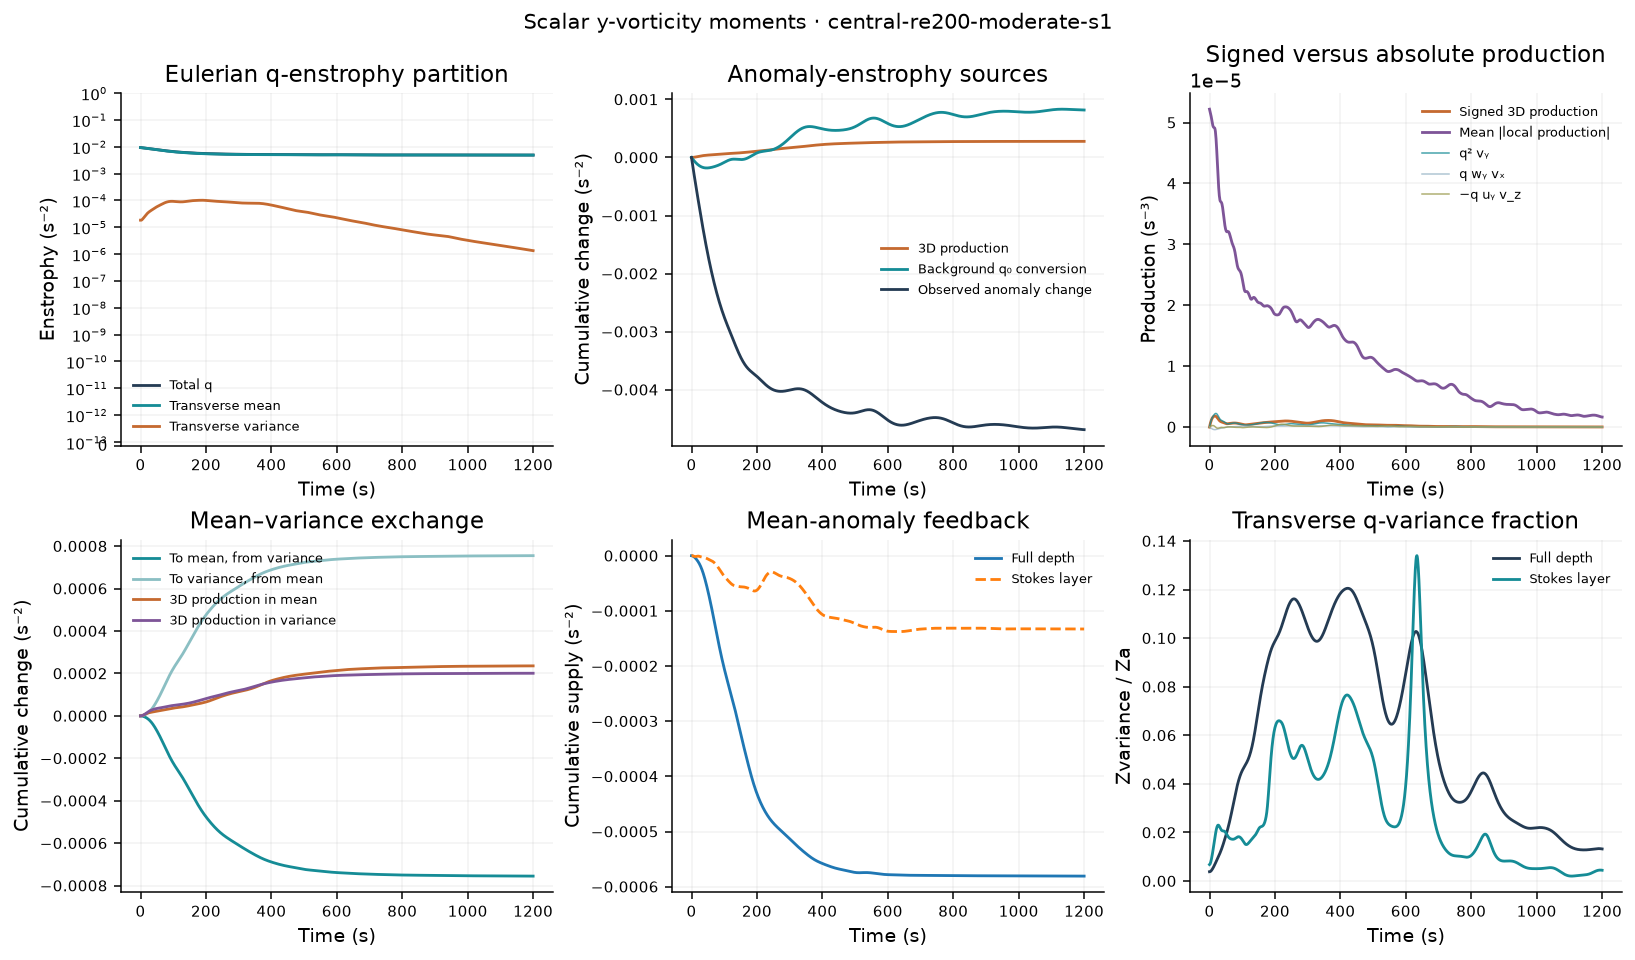

Data behind this chart, as committed beside it:
time_s, iteration, Zq, Zmean, Zvariance, Za, Zmean_anomaly, Pq_stretch, Pq_tilt_wy_vx, Pq_tilt_minus_uy_vz, Pq_T, Pq_T_abs, Pq_stretch_abs, Pq_tilt_wy_vx_abs, Pq_tilt_minus_uy_vz_abs, Pa_stretch, Pa_tilt_wy_vx, Pa_tilt_minus_uy_vz, Pa_T, Pa_T_abs, Pa_stretch_abs, Pa_tilt_wy_vx_abs, Pa_tilt_minus_uy_vz_abs, Pa_background
0, 0, 0.009401, 0.009383, 1.844465202e-05, 0.00479, 0.004771, -2.171056761e-08, 6.736211291e-09, -7.895028505e-09, -2.286938483e-08, 5.219867988e-05, 5.206490581e-05, 1.06597522e-06, 9.584431731e-07, -2.259848315e-08, -4.522008744e-10, -4.417240498e-09, -2.746792452e-08, 2.700495884e-05, 2.690965686e-05, 8.089558636e-07, 7.573924754e-07, -7.948321212e-06
1, 71, 0.009371, 0.009352, 1.832256455e-05, 0.004751, 0.004733, 2.312440655e-07, -3.869385908e-08, 3.890674544e-08, 2.314569518e-07, 5.193952219e-05, 5.182093802e-05, 1.04937867e-06, 1.009695813e-06, 1.553546106e-07, -3.859042132e-08, -1.367842892e-08, 1.030857603e-07, 2.67812112e-05, 2.669054393e-05, 7.966043691e-07, 7.550955026e-07, -7.802219348e-06
2, 121, 0.00934, 0.009322, 1.837959375e-05, 0.004713, 0.004694, 4.690917203e-07, -8.208966438e-08, 7.740074279e-08, 4.644027987e-07, 5.171223877e-05, 5.160981765e-05, 1.034550871e-06, 1.098716649e-06, 3.235381909e-07, -7.399463315e-08, -2.326550441e-08, 2.262780534e-07, 2.660381493e-05, 2.651709053e-05, 7.878695847e-07, 7.644747622e-07, -7.652594573e-06
3, 171, 0.00931, 0.009291, 1.859643286e-05, 0.004675, 0.004656, 6.892999085e-07, -1.236129539e-07, 1.103332029e-07, 6.760201576e-07, 5.149508881e-05, 5.140751818e-05, 1.022903125e-06, 1.194070944e-06, 4.802979601e-07, -1.06541998e-07, -3.246990744e-08, 3.412860546e-07, 2.646100996e-05, 2.637804945e-05, 7.830429323e-07, 7.791274059e-07, -7.499433589e-06
4, 221, 0.009279, 0.00926, 1.895345381e-05, 0.004637, 0.004618, 8.899085339e-07, -1.633373969e-07, 1.395481199e-07, 8.66119257e-07, 5.127484172e-05, 5.11981996e-05, 1.014645161e-06, 1.285134917e-06, 6.243783782e-07, -1.361204786e-07, -4.080795233e-08, 4.474499473e-07, 2.633302607e-05, 2.625243913e-05, 7.81589409e-07, 7.957121984e-07, -7.342743383e-06
5, 272, 0.009249, 0.00923, 1.94310733e-05, 0.0046, 0.004581, 1.069930388e-06, -2.012398583e-07, 1.660504463e-07, 1.034740976e-06, 5.102243071e-05, 5.095648347e-05, 1.010104372e-06, 1.366558213e-06, 7.551637694e-07, -1.62640085e-07, -4.80677082e-08, 5.444559762e-07, 2.620314317e-05, 2.612362319e-05, 7.829264745e-07, 8.12386461e-07, -7.182587198e-06
6, 323, 0.00922, 0.0092, 2.001035779e-05, 0.004563, 0.004543, 1.229521108e-06, -2.37203216e-07, 1.900706691e-07, 1.182388561e-06, 5.073199988e-05, 5.067727448e-05, 1.009532947e-06, 1.435239503e-06, 8.72769692e-07, -1.860454892e-07, -5.430553957e-08, 6.324186632e-07, 2.606411182e-05, 2.598714139e-05, 7.864116613e-07, 8.280808858e-07, -7.019102547e-06
7, 374, 0.00919, 0.009169, 2.067365243e-05, 0.004527, 0.004506, 1.369937846e-06, -2.71028375e-07, 2.111708326e-07, 1.310080304e-06, 5.042302515e-05, 5.038228314e-05, 1.013585181e-06, 1.489572785e-06, 9.779988134e-07, -2.063267154e-07, -5.979977118e-08, 7.118723268e-07, 2.592023067e-05, 2.584691375e-05, 7.91872413e-07, 8.418105252e-07, -6.852501997e-06
8, 425, 0.00916, 0.009139, 2.14050964e-05, 0.004491, 0.004469, 1.493323887e-06, -3.024524403e-07, 2.284017391e-07, 1.419273186e-06, 5.010974729e-05, 5.008418291e-05, 1.023216263e-06, 1.528287925e-06, 1.07218846e-06, -2.235250214e-07, -6.497492483e-08, 7.836885139e-07, 2.577325662e-05, 2.570446511e-05, 7.994168129e-07, 8.530744732e-07, -6.683059617e-06
9, 476, 0.009131, 0.009108, 2.219094715e-05, 0.004455, 0.004433, 1.602370707e-06, -3.31170421e-07, 2.405027422e-07, 1.511703028e-06, 4.981278321e-05, 4.980085154e-05, 1.039680802e-06, 1.551744139e-06, 1.156985992e-06, -2.377325497e-07, -7.031238867e-08, 8.489410539e-07, 2.562475485e-05, 2.555983087e-05, 8.090458904e-07, 8.618757099e-07, -6.511087458e-06
10, 527, 0.009101, 0.009078, 2.301968655e-05, 0.004419, 0.004396, 1.699917115e-06, -3.568587242e-07, 2.461255446e-07, 1.589183935e-06, 4.955962486e-05, 4.955936108e-05, 1.064488144e-06, 1.560643324e-06, 1.234092188e-06, -2.490861159e-07, -7.626275607e-08, 9.08743316e-07, 2.547648239e-05, 2.541482529e-05, 8.211736145e-07, 8.68439348e-07, -6.336907236e-06
11, 578, 0.009071, 0.009047, 2.388192186e-05, 0.004384, 0.00436, 1.788546343e-06, -3.791994648e-07, 2.440592e-07, 1.653406078e-06, 4.9386295e-05, 4.939504034e-05, 1.097434981e-06, 1.556770592e-06, 1.305011933e-06, -2.577569161e-07, -8.317232628e-08, 9.640826908e-07, 2.533257321e-05, 2.52736177e-05, 8.359789311e-07, 8.733298305e-07, -6.160822325e-06
12, 629, 0.009041, 0.009017, 2.477012278e-05, 0.004348, 0.004324, 1.870236474e-06, -3.979049271e-07, 2.334333356e-07, 1.705764883e-06, 4.927491166e-05, 4.928986647e-05, 1.137943256e-06, 1.542399669e-06, 1.370846308e-06, -2.639385959e-07, -9.123231602e-08, 1.015675397e-06, 2.519537334e-05, 2.514061295e-05, 8.53881238e-07, 8.767892671e-07, -5.983094468e-06
13, 680, 0.009012, 0.008986, 2.567825149e-05, 0.004313, 0.004288, 1.946108328e-06, -4.127413711e-07, 2.138792839e-07, 1.74724624e-06, 4.920845228e-05, 4.922801554e-05, 1.183278883e-06, 1.519090989e-06, 1.432151596e-06, -2.678359921e-07, -1.004549547e-07, 1.063860649e-06, 2.506063522e-05, 2.501047693e-05, 8.742913424e-07, 8.788936906e-07, -5.803928291e-06
14, 731, 0.008982, 0.008955, 2.660134816e-05, 0.004278, 0.004252, 2.016299485e-06, -4.235509693e-07, 1.856335335e-07, 1.778382049e-06, 4.917370192e-05, 4.918993543e-05, 1.230604135e-06, 1.490479806e-06, 1.488880015e-06, -2.696561628e-07, -1.106764238e-07, 1.108547428e-06, 2.492684787e-05, 2.487906908e-05, 8.963971258e-07, 8.802787208e-07, -5.623465164e-06
15, 782, 0.008952, 0.008924, 2.753512975e-05, 0.004243, 0.004216, 2.079975481e-06, -4.302702629e-07, 1.495740648e-07, 1.799279283e-06, 4.91437406e-05, 4.91555292e-05, 1.27691715e-06, 1.461116465e-06, 1.540405522e-06, -2.696024028e-07, -1.215830217e-07, 1.149220097e-06, 2.47846622e-05, 2.473809358e-05, 9.189762986e-07, 8.812861876e-07, -5.441786367e-06
16, 833, 0.008921, 0.008893, 2.847565062e-05, 0.004209, 0.00418, 2.135471521e-06, -4.329433669e-07, 1.071871089e-07, 1.809715263e-06, 4.907614871e-05, 4.908147734e-05, 1.318884265e-06, 1.434818115e-06, 1.585627135e-06, -2.678711084e-07, -1.327543347e-07, 1.185001692e-06, 2.462230765e-05, 2.457662271e-05, 9.407020797e-07, 8.825910768e-07, -5.25892418e-06
17, 884, 0.008891, 0.008862, 2.941905964e-05, 0.004174, 0.004145, 2.180542435e-06, -4.317283451e-07, 6.046898509e-08, 1.809283075e-06, 4.888978306e-05, 4.888688973e-05, 1.355103078e-06, 1.415051737e-06, 1.623133279e-06, -2.646507998e-07, -1.437157918e-07, 1.214766688e-06, 2.442406297e-05, 2.437887484e-05, 9.608146586e-07, 8.844684779e-07, -5.074878596e-06
18, 935, 0.008861, 0.00883, 3.036147344e-05, 0.00414, 0.004109, 2.212686652e-06, -4.268957051e-07, 1.1774201e-08, 1.797565148e-06, 4.854547257e-05, 4.85329341e-05, 1.383900994e-06, 1.404354044e-06, 1.65140433e-06, -2.60122399e-07, -1.539928005e-07, 1.23728913e-06, 2.418021232e-05, 2.413590228e-05, 9.787870225e-07, 8.873403098e-07, -4.889636866e-06
19, 986, 0.00883, 0.008799, 3.129896973e-05, 0.004105, 0.004074, 2.229502829e-06, -4.188187404e-07, -3.637374262e-08, 1.774310346e-06, 4.802285356e-05, 4.80005951e-05, 1.404172391e-06, 1.401752991e-06, 1.669027525e-06, -2.544599332e-07, -1.631595649e-07, 1.251408026e-06, 2.389285343e-05, 2.384939853e-05, 9.938558068e-07, 8.913088107e-07, -4.703193182e-06
20, 1037, 0.008799, 0.008767, 3.222769019e-05, 0.004071, 0.004039, 2.229035879e-06, -4.079562916e-07, -8.148897644e-08, 1.739590611e-06, 4.73285826e-05, 4.729542286e-05, 1.415540801e-06, 1.405274234e-06, 1.674898559e-06, -2.478310704e-07, -1.708773831e-07, 1.256190105e-06, 2.356826522e-05, 2.352469798e-05, 1.005868583e-06, 8.96399295e-07, -4.515566138e-06
21, 1088, 0.008768, 0.008735, 3.314402918e-05, 0.004037, 0.004004, 2.210072388e-06, -3.948292875e-07, -1.213261833e-07, 1.693916917e-06, 4.647715859e-05, 4.643564345e-05, 1.417794065e-06, 1.41430332e-06, 1.668387268e-06, -2.40397187e-07, -1.769193307e-07, 1.25107075e-06, 2.321291526e-05, 2.317122945e-05, 1.014494618e-06, 9.02607159e-07, -4.326812315e-06
22, 1139, 0.008737, 0.008703, 3.404487528e-05, 0.004003, 0.003969, 2.172352904e-06, -3.799930242e-07, -1.540596594e-07, 1.638300221e-06, 4.55064459e-05, 4.546275452e-05, 1.411607205e-06, 1.427202427e-06, 1.649450165e-06, -2.32312911e-07, -1.811803901e-07, 1.235956864e-06, 2.283793771e-05, 2.279989201e-05, 1.019792728e-06, 9.095507853e-07, -4.137035081e-06
23, 1190, 0.008706, 0.008671, 3.49278671e-05, 0.003969, 0.003934, 2.116679447e-06, -3.640074884e-07, -1.784214022e-07, 1.574250557e-06, 4.44407448e-05, 4.439791339e-05, 1.398094734e-06, 1.441612546e-06, 1.61867943e-06, -2.237252446e-07, -1.836739799e-07, 1.211280205e-06, 2.24484483e-05, 2.241481337e-05, 1.021800862e-06, 9.165893907e-07, -3.946388454e-06
24, 1241, 0.008674, 0.008638, 3.579162456e-05, 0.003935, 0.003899, 2.044909094e-06, -3.474081108e-07, -1.93785827e-07, 1.503715156e-06, 4.334226638e-05, 4.330166471e-05, 1.378090184e-06, 1.456073209e-06, 1.577285416e-06, -2.147724319e-07, -1.845172683e-07, 1.177995716e-06, 2.205996869e-05, 2.203125527e-05, 1.020465788e-06, 9.234460507e-07, -3.755076488e-06
25, 1292, 0.008643, 0.008606, 3.663592093e-05, 0.003901, 0.003864, 1.95983748e-06, -3.306791605e-07, -2.001945406e-07, 1.428963779e-06, 4.224831342e-05, 4.221546395e-05, 1.353884333e-06, 1.469161597e-06, 1.527017023e-06, -2.055827134e-07, -1.839085398e-07, 1.137525769e-06, 2.168811103e-05, 2.166593902e-05, 1.016946861e-06, 9.301496962e-07, -3.563349075e-06
26, 1343, 0.008611, 0.008573, 3.746176971e-05, 0.003867, 0.00383, 1.864987809e-06, -3.142316293e-07, -1.983208755e-07, 1.352435304e-06, 4.119314633e-05, 4.116539197e-05, 1.327541713e-06, 1.479124537e-06, 1.470030587e-06, -1.962730455e-07, -1.821002238e-07, 1.091657318e-06, 2.133426121e-05, 2.131676496e-05, 1.011681825e-06, 9.364564113e-07, -3.371495295e-06
27, 1394, 0.008579, 0.008541, 3.827141107e-05, 0.003834, 0.003795, 1.764330466e-06, -2.983869715e-07, -1.8937992e-07, 1.276563574e-06, 4.021158485e-05, 4.019430653e-05, 1.300652198e-06, 1.485469896e-06, 1.408722778e-06, -1.86947811e-07, -1.793710579e-07, 1.042403909e-06, 2.10000967e-05, 2.098849587e-05, 1.00548901e-06, 9.422514595e-07, -3.179835475e-06
28, 1445, 0.008547, 0.008508, 3.906819487e-05, 0.0038, 0.003761, 1.661964549e-06, -2.83367559e-07, -1.749949394e-07, 1.203602051e-06, 3.934036984e-05, 3.933070761e-05, 1.274778943e-06, 1.487395966e-06, 1.345545834e-06, -1.776975436e-07, -1.76000359e-07, 9.918479315e-07, 2.068947511e-05, 2.068187471e-05, 9.986269621e-07, 9.475090243e-07, -2.988713e-06
29, 1496, 0.008515, 0.008475, 3.985636851e-05, 0.003767, 0.003727, 1.561795149e-06, -2.692942045e-07, -1.570348713e-07, 1.135466073e-06, 3.859848249e-05, 3.859852976e-05, 1.250896006e-06, 1.485134197e-06, 1.28282428e-06, -1.685977508e-07, -1.722466417e-07, 9.419798877e-07, 2.040277082e-05, 2.040006139e-05, 9.913225243e-07, 9.523518033e-07, -2.798486662e-06
30, 1547, 0.008483, 0.008442, 4.064078748e-05, 0.003734, 0.003693, 1.467238931e-06, -2.56190601e-07, -1.374396768e-07, 1.073608653e-06, 3.800241955e-05, 3.801343335e-05, 1.231109609e-06, 1.47908812e-06, 1.22259095e-06, -1.597079648e-07, -1.683319814e-07, 8.945510043e-07, 2.013847301e-05, 2.013966245e-05, 9.841897144e-07, 9.566994143e-07, -2.60952409e-06
31, 1598, 0.008451, 0.008409, 4.142657372e-05, 0.0037, 0.003659, 1.380985921e-06, -2.439940094e-07, -1.180506065e-07, 1.018941305e-06, 3.754516747e-05, 3.756296939e-05, 1.216074197e-06, 1.469460548e-06, 1.166457104e-06, -1.510711545e-07, -1.644326861e-07, 8.509532637e-07, 1.989518266e-05, 1.989786607e-05, 9.775423524e-07, 9.606190402e-07, -2.422196477e-06
32, 1649, 0.008419, 0.008377, 4.221875083e-05, 0.003667, 0.003625, 1.304838053e-06, -2.32571066e-07, -1.004609981e-07, 9.718059892e-07, 3.724384677e-05, 3.72682985e-05, 1.205812311e-06, 1.456913545e-06, 1.115527051e-06, -1.427135996e-07, -1.606760954e-07, 8.121373559e-07, 1.967063197e-05, 1.96747982e-05, 9.717286085e-07, 9.639347884e-07, -2.236874566e-06
33, 1699, 0.008387, 0.008344, 4.302188711e-05, 0.003635, 0.003592, 1.23963615e-06, -2.217372303e-07, -8.590029908e-08, 9.31998621e-07, 3.708869728e-05, 3.711664508e-05, 1.199856478e-06, 1.442761571e-06, 1.070362677e-06, -1.346453047e-07, -1.571427338e-07, 7.785746385e-07, 1.946791653e-05, 1.947177748e-05, 9.668158714e-07, 9.673191297e-07, -2.053925671e-06
34, 1749, 0.008355, 0.008311, 4.383977636e-05, 0.003602, 0.003558, 1.185277489e-06, -2.112782123e-07, -7.515999455e-08, 8.988392818e-07, 3.701295015e-05, 3.704610613e-05, 1.196087648e-06, 1.427849097e-06, 1.030998111e-06, -1.268610155e-07, -1.538726308e-07, 7.50264465e-07, 1.927934516e-05, 1.92836804e-05, 9.622481265e-07, 9.70654659e-07, -1.873711358e-06
35, 1799, 0.008323, 0.008278, 4.467518312e-05, 0.00357, 0.003525, 1.140816958e-06, -2.009717003e-07, -6.856547427e-08, 8.712797833e-07, 3.696754376e-05, 3.700401204e-05, 1.193544206e-06, 1.413101478e-06, 9.969999093e-07, -1.193419161e-07, -1.508743815e-07, 7.267836117e-07, 1.910115868e-05, 1.910521359e-05, 9.580535576e-07, 9.738411108e-07, -1.696585376e-06
36, 1849, 0.008291, 0.008245, 4.552967388e-05, 0.003538, 0.003492, 1.104636833e-06, -1.906078143e-07, -6.599311357e-08, 8.480359047e-07, 3.690862536e-05, 3.694261968e-05, 1.191552156e-06, 1.398742111e-06, 9.675639361e-07, -1.120580584e-07, -1.481354531e-07, 7.073704246e-07, 1.893235169e-05, 1.893414267e-05, 9.544541849e-07, 9.767395205e-07, -1.522891436e-06
37, 1899, 0.008259, 0.008213, 4.640354782e-05, 0.003506, 0.00346, 1.074664138e-06, -1.800069146e-07, -6.692744828e-08, 8.27729775e-07, 3.680503576e-05, 3.683832625e-05, 1.189640149e-06, 1.385264092e-06, 9.4163699e-07, -1.049715198e-07, -1.456323194e-07, 6.910331508e-07, 1.876851027e-05, 1.876867896e-05, 9.519135401e-07, 9.793089767e-07, -1.352960542e-06
38, 1949, 0.008227, 0.00818, 4.729587209e-05, 0.003474, 0.003427, 1.04861117e-06, -1.690337118e-07, -7.054973277e-08, 8.090277253e-07, 3.663450547e-05, 3.666689293e-05, 1.18705025e-06, 1.374487278e-06, 9.180495409e-07, -9.804022998e-08, -1.433392147e-07, 6.766700962e-07, 1.860456678e-05, 1.860400596e-05, 9.499683022e-07, 9.821204135e-07, -1.18710767e-06
39, 1999, 0.008196, 0.008148, 4.820461648e-05, 0.003443, 0.003395, 1.024214254e-06, -1.576070111e-07, -7.584674023e-08, 7.907605029e-07, 3.639231295e-05, 3.642412657e-05, 1.183377125e-06, 1.36818122e-06, 8.956459714e-07, -9.122235332e-08, -1.412346432e-07, 6.631889749e-07, 1.844233026e-05, 1.844092215e-05, 9.482995192e-07, 9.853749662e-07, -1.025627793e-06
40, 2049, 0.008164, 0.008115, 4.912687257e-05, 0.003412, 0.003363, 9.994480349e-07, -1.457047568e-07, -8.172757984e-08, 7.720156983e-07, 3.607445118e-05, 3.610442419e-05, 1.17861907e-06, 1.367270699e-06, 8.734001758e-07, -8.44809835e-08, -1.393052111e-07, 6.496139812e-07, 1.827976597e-05, 1.827725953e-05, 9.468376195e-07, 9.891672334e-07, -8.687913687e-07
41, 2099, 0.008133, 0.008083, 5.005913498e-05, 0.003381, 0.003331, 9.72696896e-07, -1.33364291e-07, -8.713656055e-08, 7.521960445e-07, 3.569752205e-05, 3.572528656e-05, 1.17284499e-06, 1.370252116e-06, 8.505068761e-07, -7.778870549e-08, -1.375467884e-07, 6.351713823e-07, 1.811927457e-05, 1.811568833e-05, 9.458707538e-07, 9.933534328e-07, -7.168395521e-07
42, 2149, 0.008102, 0.008051, 5.099761627e-05, 0.003351, 0.0033, 9.428709598e-07, -1.20678004e-07, -9.115158876e-08, 7.31041367e-07, 3.52678913e-05, 3.529574301e-05, 1.165727032e-06, 1.375166364e-06, 8.264422579e-07, -7.113145794e-08, -1.359633952e-07, 6.193474047e-07, 1.795879525e-05, 1.795482235e-05, 9.44858437e-07, 9.978379238e-07, -5.699795101e-07
43, 2199, 0.008071, 0.008019, 5.193856596e-05, 0.003321, 0.003269, 9.094608075e-07, -1.077849084e-07, -9.305998619e-08, 7.086159128e-07, 3.481828016e-05, 3.484534087e-05, 1.157878012e-06, 1.38015003e-06, 8.00991216e-07, -6.451120157e-08, -1.345644803e-07, 6.019155342e-07, 1.780196142e-05, 1.779807149e-05, 9.438997991e-07, 1.002344755e-06, -4.283802203e-07
44, 2249, 0.00804, 0.007987, 5.287856523e-05, 0.003291, 0.003238, 8.725317472e-07, -9.485907679e-08, -9.240660189e-08, 6.852660686e-07, 3.436840063e-05, 3.439450838e-05, 1.149917576e-06, 1.383936706e-06, 7.742420916e-07, -5.794712839e-08, -1.333613736e-07, 5.829335896e-07, 1.7651483e-05, 1.764745936e-05, 9.430834522e-07, 1.006752081e-06, -2.921691492e-07
45, 2299, 0.008009, 0.007956, 5.381477371e-05, 0.003261, 0.003207, 8.326641874e-07, -8.209616249e-08, -8.901230913e-08, 6.615557158e-07, 3.392004919e-05, 3.394519715e-05, 1.142233845e-06, 1.385379933e-06, 7.465527053e-07, -5.147538207e-08, -1.323636577e-07, 5.627136656e-07, 1.750298547e-05, 1.749934494e-05, 9.424582879e-07, 1.010788388e-06, -1.61430116e-07
46, 2349, 0.007979, 0.007924, 5.47451116e-05, 0.003232, 0.003177, 7.908510868e-07, -6.969927822e-08, -8.29641113e-08, 6.381876973e-07, 3.34931307e-05, 3.351307983e-05, 1.134899754e-06, 1.384740134e-06, 7.184936637e-07, -4.514738077e-08, -1.315760913e-07, 5.417701916e-07, 1.735950708e-05, 1.735506324e-05, 9.420892001e-07, 1.014757192e-06, -3.620253971e-08
47, 2399, 0.007948, 0.007893, 5.56683679e-05, 0.003203, 0.003147, 7.483664999e-07, -5.786536767e-08, -7.458082198e-08, 6.159203102e-07, 3.311189028e-05, 3.312470164e-05, 1.127952296e-06, 1.381744981e-06, 6.907764627e-07, -3.902686879e-08, -1.309965644e-07, 5.207530294e-07, 1.72280036e-05, 1.722079901e-05, 9.416258006e-07, 1.018433967e-06, 8.351787472e-08
48, 2449, 0.007918, 0.007862, 5.658423344e-05, 0.003174, 0.003118, 7.06620786e-07, -4.677300803e-08, -6.436034973e-08, 5.954874282e-07, 3.278986404e-05, 3.279362356e-05, 1.121202416e-06, 1.376570172e-06, 6.641748014e-07, -3.318587992e-08, -1.306153627e-07, 5.003735588e-07, 1.71082602e-05, 1.70982366e-05, 9.409464101e-07, 1.022009607e-06, 1.977770955e-07
49, 2499, 0.007888, 0.007831, 5.749326383e-05, 0.003146, 0.003088, 6.670179279e-07, -3.657238765e-08, -5.291583613e-08, 5.775297041e-07, 3.252731963e-05, 3.252073926e-05, 1.114766675e-06, 1.369889657e-06, 6.394475229e-07, -2.769990545e-08, -1.304157841e-07, 4.813318333e-07, 1.699949264e-05, 1.698735529e-05, 9.401313347e-07, 1.025562405e-06, 3.066595794e-07
50, 2549, 0.007858, 0.0078, 5.839678327e-05, 0.003117, 0.003059, 6.308286348e-07, -2.73779818e-08, -4.090823589e-08, 5.625424171e-07, 3.232868446e-05, 3.23121066e-05, 1.108372236e-06, 1.362093049e-06, 6.172706615e-07, -2.264265662e-08, -1.303759265e-07, 4.642520784e-07, 1.690471619e-05, 1.688999553e-05, 9.38994342e-07, 1.029251928e-06, 4.102842472e-07
51, 2599, 0.007829, 0.007769, 5.929674333e-05, 0.00309, 0.00303, 5.990898088e-07, -1.926419232e-08, -2.898244961e-08, 5.508431669e-07, 3.219414653e-05, 3.216988726e-05, 1.10178695e-06, 1.353931682e-06, 5.98184335e-07, -1.808085442e-08, -1.304712859e-07, 4.496321947e-07, 1.682190037e-05, 1.680444286e-05, 9.37512171e-07, 1.033207254e-06, 5.087999699e-07
52, 2649, 0.007799, 0.007739, 6.019555305e-05, 0.003062, 0.003002, 5.725369814e-07, -1.226396056e-08, -1.771295111e-08, 5.425600698e-07, 3.210746961e-05, 3.207751113e-05, 1.095573906e-06, 1.345862896e-06, 5.825579225e-07, -1.406947686e-08, -1.306776877e-07, 4.37810758e-07, 1.674624142e-05, 1.672584234e-05, 9.359882099e-07, 1.037332729e-06, 6.023809204e-07
53, 2699, 0.00777, 0.007709, 6.109589596e-05, 0.003034, 0.002973, 5.515720732e-07, -6.370120932e-09, -7.56319195e-09, 5.376387603e-07, 3.207149733e-05, 3.203609822e-05, 1.089499114e-06, 1.338794646e-06, 5.705745166e-07, -1.064783782e-08, -1.309740332e-07, 4.289526456e-07, 1.667809142e-05, 1.665387978e-05, 9.343395634e-07, 1.041893285e-06, 6.912221053e-07
54, 2749, 0.007741, 0.007679, 6.200054858e-05, 0.003007, 0.002945, 5.362649585e-07, -1.539041333e-09, 1.138842154e-09, 5.358647593e-07, 3.206747805e-05, 3.202928703e-05, 1.083838128e-06, 1.3336056e-06, 5.622334869e-07, -7.836758871e-09, -1.313443958e-07, 4.230523322e-07, 1.661265718e-05, 1.658511868e-05, 9.328045081e-07, 1.046916251e-06, 7.755353181e-07
55, 2799, 0.007712, 0.007649, 6.291221148e-05, 0.00298, 0.002918, 5.263842591e-07, 2.304061404e-09, 8.208472411e-09, 5.368967929e-07, 3.208604818e-05, 3.20451297e-05, 1.078708803e-06, 1.330101937e-06, 5.573684171e-07, -5.636958902e-09, -1.317791474e-07, 4.199523108e-07, 1.654798916e-05, 1.65165323e-05, 9.315532058e-07, 1.052105449e-06, 8.555456661e-07
56, 2849, 0.007684, 0.00762, 6.383336135e-05, 0.002954, 0.00289, 5.21450665e-07, 5.258796231e-09, 1.359686457e-08, 5.403063258e-07, 3.210421075e-05, 3.206098729e-05, 1.073687889e-06, 1.328770731e-06, 5.556766785e-07, -4.028673995e-09, -1.32274987e-07, 4.193730175e-07, 1.648403355e-05, 1.644787658e-05, 9.302804386e-07, 1.0578033e-06, 9.314887292e-07
57, 2899, 0.007655, 0.007591, 6.476612894e-05, 0.002928, 0.002863, 5.208048518e-07, 7.442882603e-09, 1.737098757e-08, 5.45618722e-07, 3.210962263e-05, 3.206616008e-05, 1.068778493e-06, 1.329010882e-06, 5.567563774e-07, -2.972444421e-09, -1.328339432e-07, 4.209499897e-07, 1.642246891e-05, 1.638257491e-05, 9.289793175e-07, 1.063682727e-06, 1.003608323e-06
58, 2949, 0.007627, 0.007561, 6.571220487e-05, 0.002902, 0.002836, 5.236817091e-07, 8.985556835e-09, 1.968471253e-08, 5.523519784e-07, 3.208247751e-05, 3.203930761e-05, 1.063930007e-06, 1.331298463e-06, 5.601463248e-07, -2.410951527e-09, -1.334615823e-07, 4.24273791e-07, 1.63604545e-05, 1.631701838e-05, 9.276784931e-07, 1.070001275e-06, 1.072154777e-06
59, 2999, 0.007599, 0.007533, 6.667277321e-05, 0.002876, 0.002809, 5.29283058e-07, 1.002147571e-08, 2.074527962e-08, 5.600498133e-07, 3.20149977e-05, 3.19715133e-05, 1.059665308e-06, 1.33529612e-06, 5.653649894e-07, -2.271742428e-09, -1.341647611e-07, 4.289284858e-07, 1.629525046e-05, 1.624822403e-05, 9.268366526e-07, 1.076498938e-06, 1.137383596e-06
... 1,141 more rows
